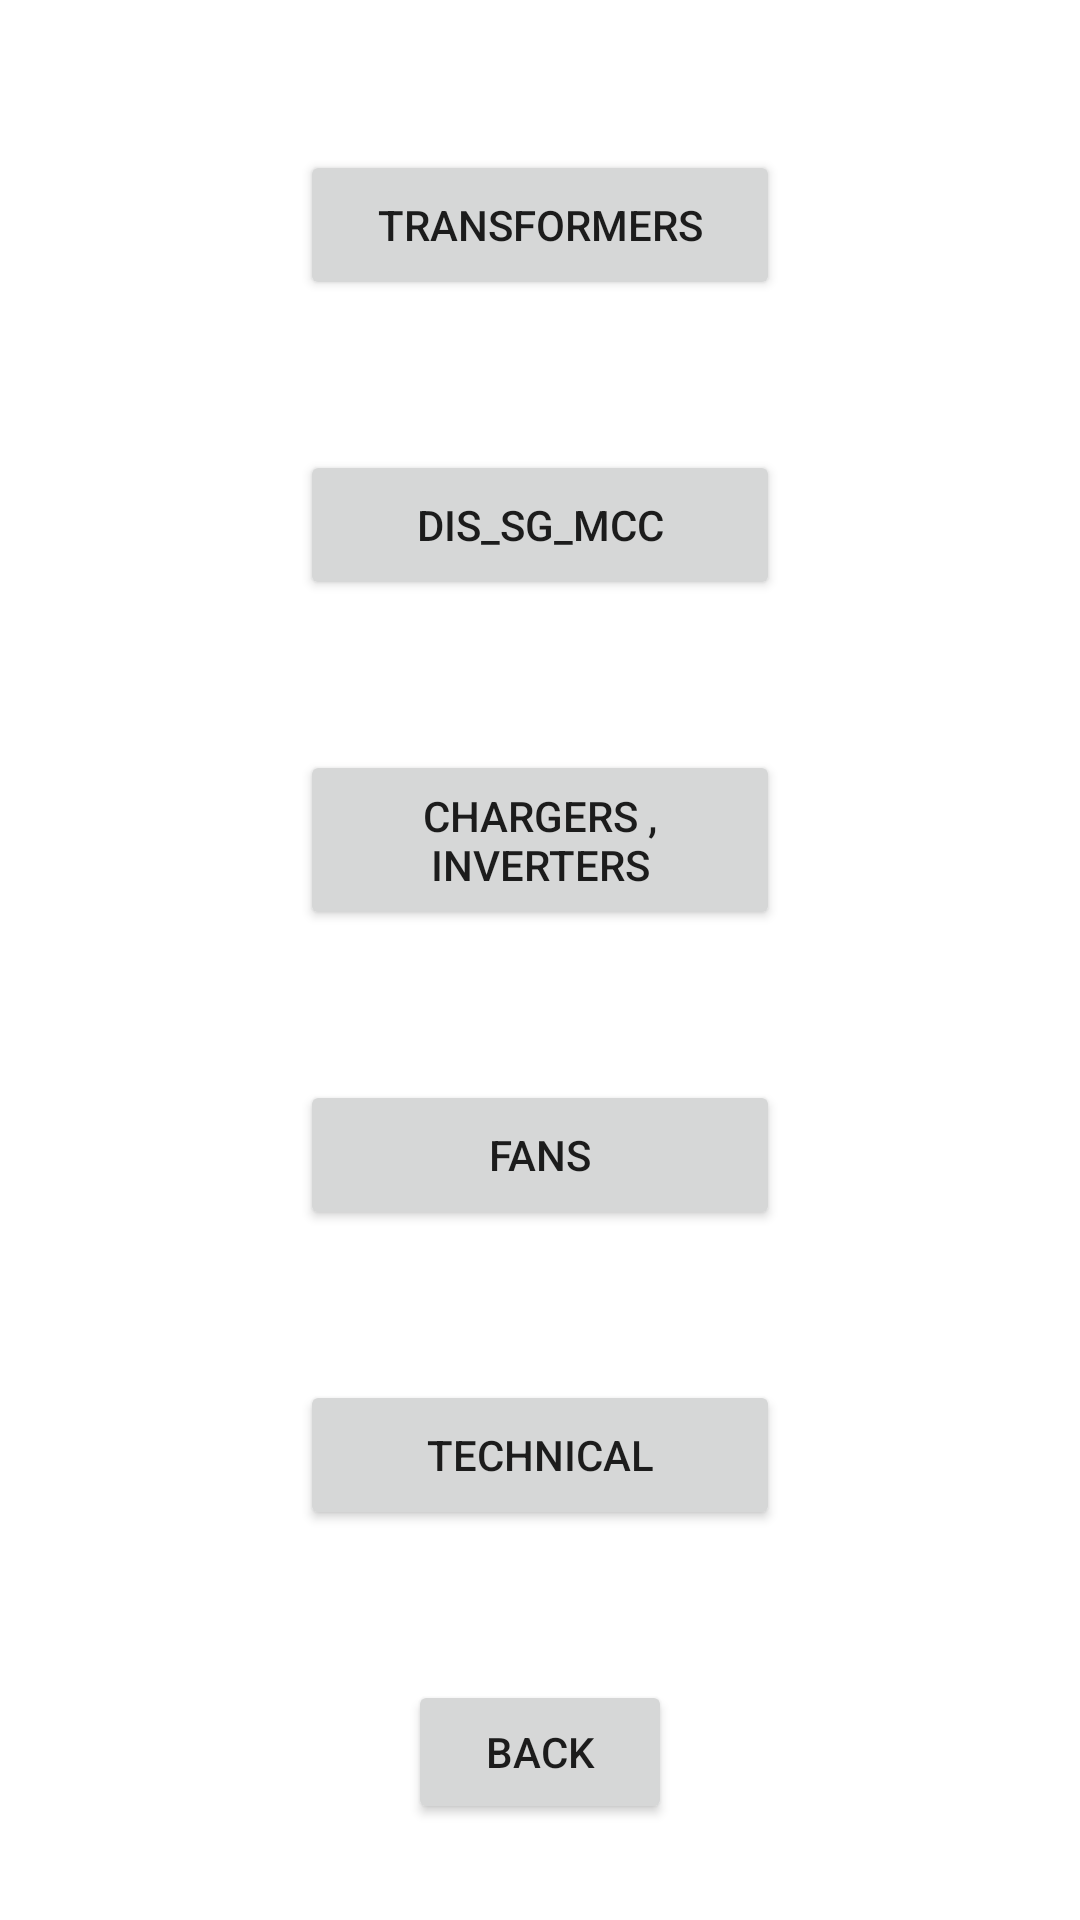

Here is an Android app screen rendered from its layout file. Give the layout XML and the strings, colors and styles it references.
<!-- AndroidManifest.xml: application theme Theme.Operation -->
<!-- res/layout/activity_elec.xml -->
<?xml version="1.0" encoding="utf-8"?>
<LinearLayout xmlns:android="http://schemas.android.com/apk/res/android"
    xmlns:tools="http://schemas.android.com/tools"
    android:layout_width="match_parent"
    android:layout_height="match_parent"
    android:orientation="vertical"
    tools:context=".ElecActivity">

    <Button
        android:id="@+id/trnsBtn"
        android:layout_width="160dp"
        android:layout_height="50dp"
        android:text="@string/tranc"
        android:layout_gravity="center"
        android:layout_marginTop="50dp" />

    <Button
        android:id="@+id/dsmBtn"
        android:layout_width="160dp"
        android:layout_height="50dp"
        android:text="@string/dsm"
        android:layout_gravity="center"
        android:layout_marginTop="50dp" />


    <Button
        android:id="@+id/chinvBtn"
        android:layout_width="160dp"
        android:layout_height="60dp"
        android:text="@string/chin"
        android:layout_gravity="center"
        android:layout_marginTop="50dp" />


    <Button
        android:id="@+id/fanBtn"
        android:layout_width="160dp"
        android:layout_height="50dp"
        android:text="@string/fans"
        android:layout_gravity="center"
        android:layout_marginTop="50dp" />


    <Button
        android:id="@+id/etechBtn"
        android:layout_width="160dp"
        android:layout_height="50dp"
        android:text="@string/etech"
        android:layout_gravity="center"
        android:layout_marginTop="50dp" />


    <Button
        android:id="@+id/home"
        android:layout_width="wrap_content"
        android:layout_height="wrap_content"
        android:text="@string/home"
        android:layout_gravity="center"
        android:layout_marginTop="50dp" />


</LinearLayout>
<!-- resources referenced by this layout -->
<resources>
  <string name="chin">Chargers , Inverters</string>
  <string name="dsm">Dis_Sg_Mcc</string>
  <string name="etech">Technical</string>
  <string name="fans">Fans</string>
  <string name="home">Back</string>
  <string name="tranc">Transformers</string>
  <style name="Theme.Operation" parent="Theme.MaterialComponents.DayNight.DarkActionBar">
          
          <item name="colorPrimary">@color/purple_500</item>
          <item name="colorPrimaryVariant">@color/purple_700</item>
          <item name="colorOnPrimary">@color/white</item>
          
          <item name="colorSecondary">@color/teal_200</item>
          <item name="colorSecondaryVariant">@color/teal_700</item>
          <item name="colorOnSecondary">@color/black</item>
          
          <item name="android:statusBarColor" tools:targetApi="l">?attr/colorPrimaryVariant</item>
          
      </style>
  <!-- not gathered from this repository: default colours our renderer supplied (Android Studio template values) -->
  <color name="purple_500">#FF6200EE</color>
  <color name="purple_700">#FF3700B3</color>
  <color name="teal_200">#FF03DAC5</color>
  <color name="teal_700">#FF018786</color>
  <color name="black">#FF000000</color>
  <color name="white">#FFFFFFFF</color>
</resources>
